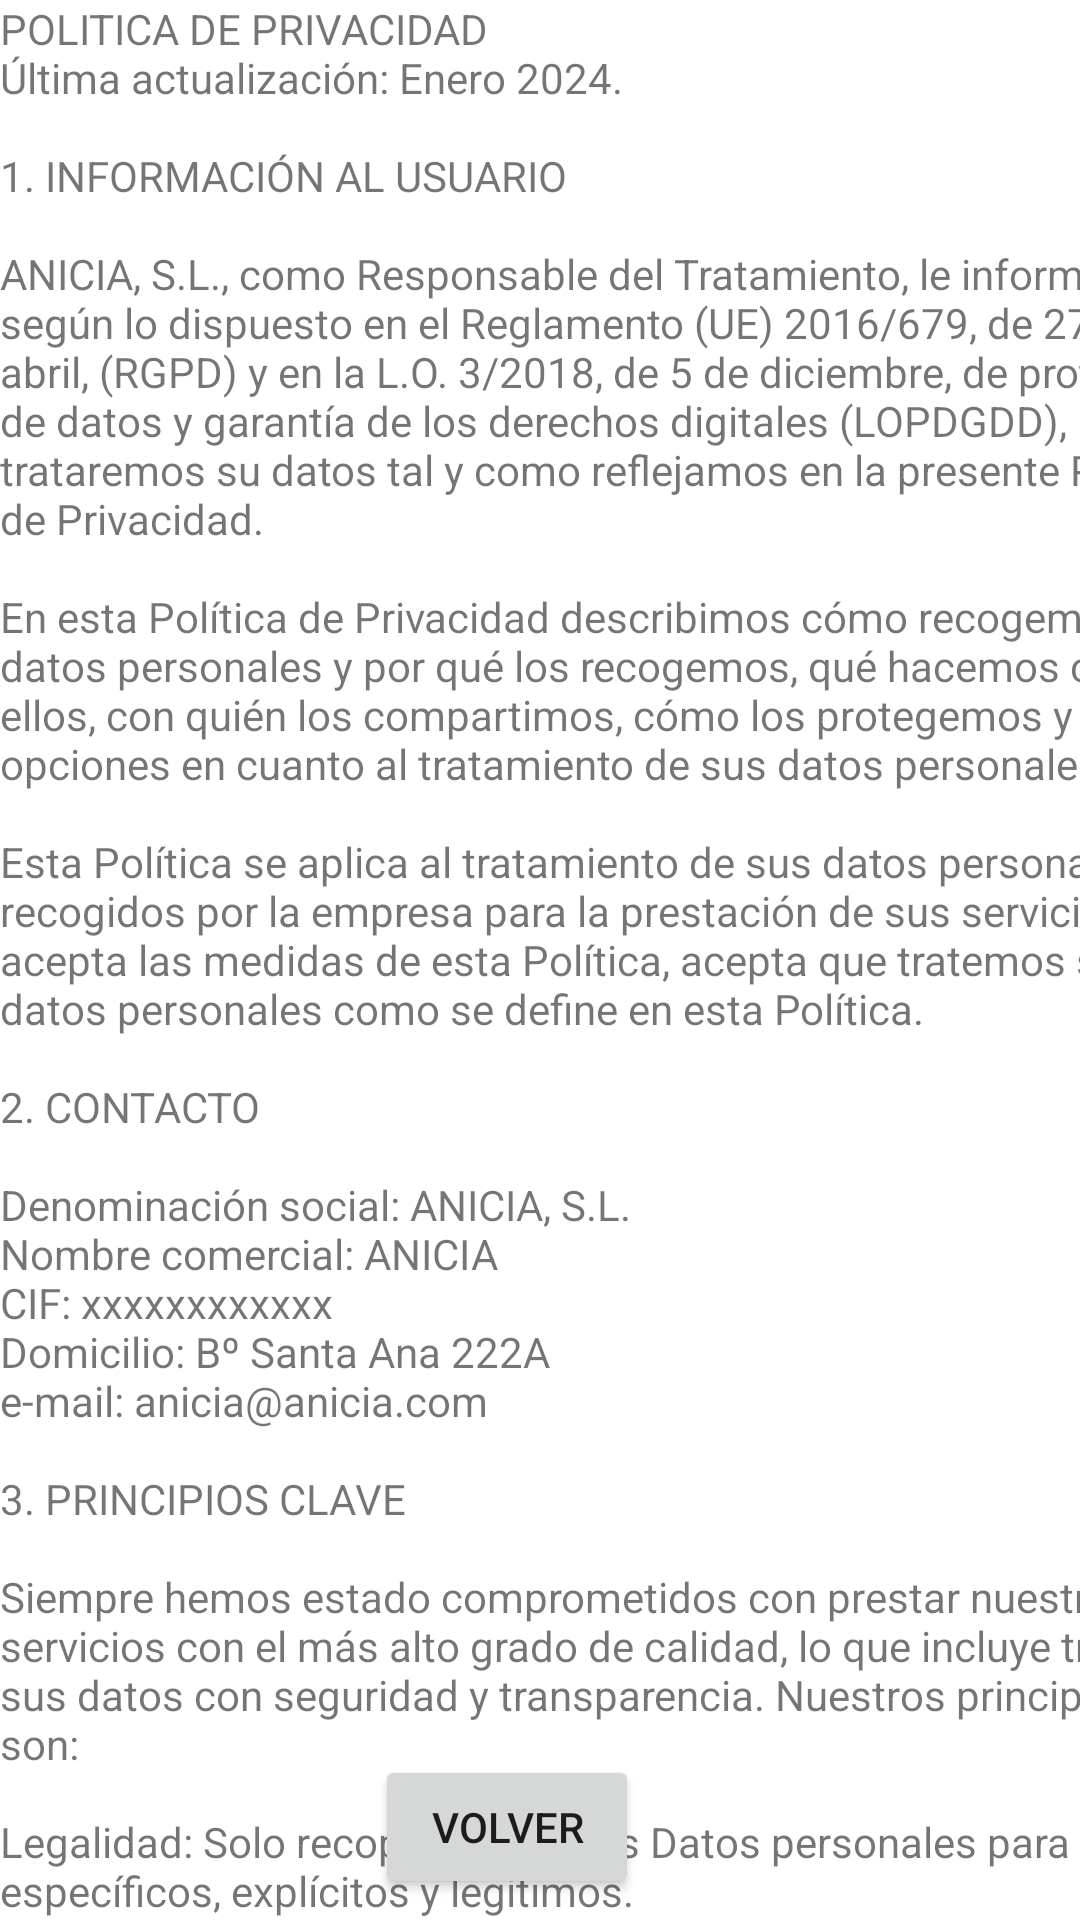

Android layout source for this screen:
<!-- AndroidManifest.xml: application theme Theme.ProyectoERP -->
<!-- res/layout/activity_politica_datos.xml -->
<?xml version="1.0" encoding="utf-8"?>
<androidx.constraintlayout.widget.ConstraintLayout xmlns:android="http://schemas.android.com/apk/res/android"
    xmlns:app="http://schemas.android.com/apk/res-auto"
    xmlns:tools="http://schemas.android.com/tools"
    android:layout_width="match_parent"
    android:layout_height="match_parent"
    tools:context=".PoliticaDatosActivity">


    <ScrollView
        android:layout_width="407dp"
        android:layout_height="641dp"
        tools:layout_editor_absoluteX="2dp"
        tools:layout_editor_absoluteY="34dp">

        <TextView
            android:id="@+id/textView10"
            android:layout_width="match_parent"
            android:layout_height="wrap_content"
            android:text="@string/politica_privacidad"
            app:layout_constraintBottom_toBottomOf="parent"
            app:layout_constraintEnd_toEndOf="parent"
            app:layout_constraintStart_toStartOf="parent"
            app:layout_constraintTop_toTopOf="parent" />
    </ScrollView>

    <Button
        android:id="@+id/boton_Volver"
        android:layout_width="wrap_content"
        android:layout_height="wrap_content"
        android:text="Volver"
        app:layout_constraintBottom_toBottomOf="parent"
        app:layout_constraintEnd_toEndOf="parent"
        app:layout_constraintHorizontal_bias="0.459"
        app:layout_constraintStart_toStartOf="parent"
        app:layout_constraintTop_toTopOf="parent"
        app:layout_constraintVertical_bias="0.988" />


</androidx.constraintlayout.widget.ConstraintLayout>
<!-- resources referenced by this layout -->
<resources>
  <color name="blue">#03A9F4</color>
</resources>
